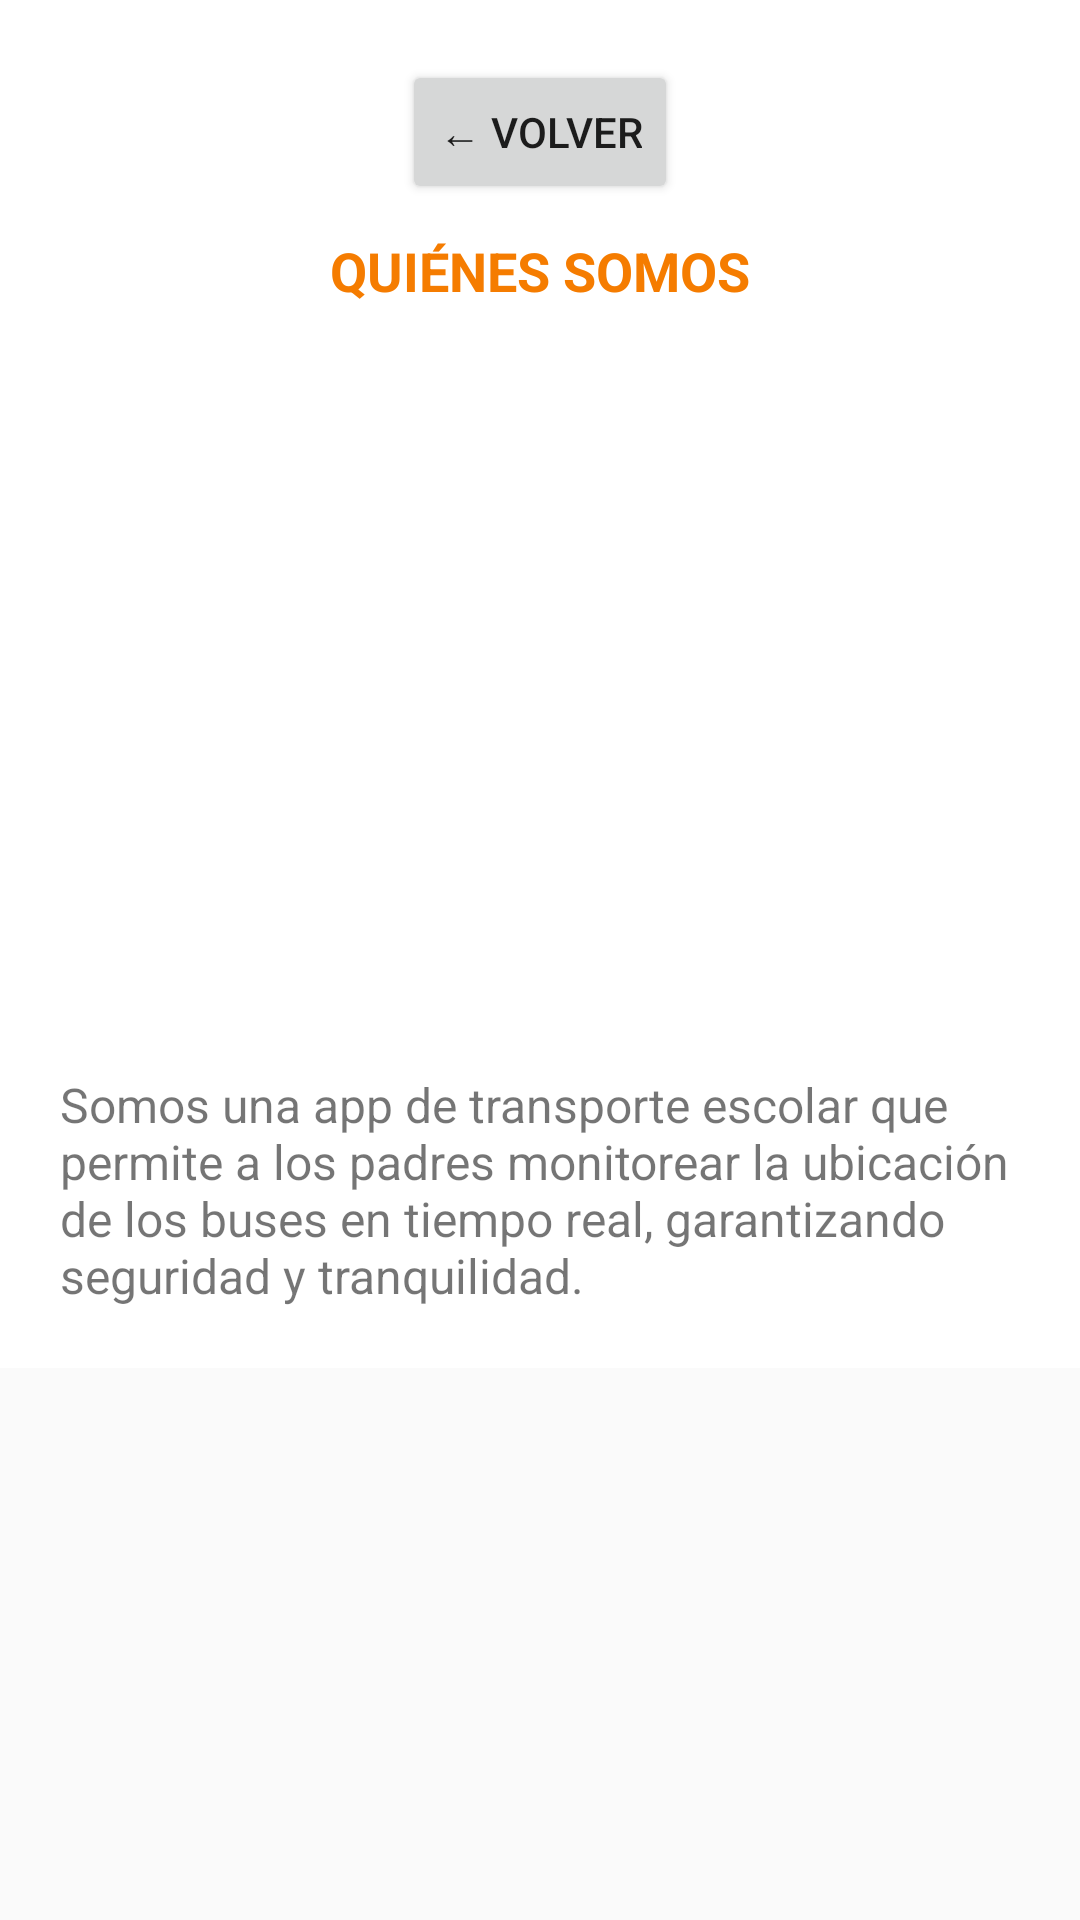

Here is an Android app screen rendered from its layout file. Give the layout XML and the strings, colors and styles it references.
<!-- AndroidManifest.xml: application theme Theme.AppCompat.Light.DarkActionBar -->
<!-- res/layout/activity_quienes_somos.xml -->
<?xml version="1.0" encoding="utf-8"?>
<ScrollView xmlns:android="http://schemas.android.com/apk/res/android"
    android:layout_width="match_parent"
    android:layout_height="match_parent">

       <LinearLayout
        android:layout_width="match_parent"
        android:layout_height="match_parent"
        android:orientation="vertical"
        android:padding="20dp"
        android:background="#FFFFFF"
        android:gravity="center">

        <Button
            android:id="@+id/btnVolver"
            android:layout_width="wrap_content"
            android:layout_height="wrap_content"
            android:text="← Volver"
            android:layout_marginBottom="10dp"/>

        <TextView
            android:layout_width="wrap_content"
            android:layout_height="wrap_content"
            android:text="QUIÉNES SOMOS"
            android:textSize="18sp"
            android:textStyle="bold"
            android:textColor="#F57C00"
            android:layout_marginBottom="15dp"/>

        <ImageView
            android:layout_width="match_parent"
            android:layout_height="220dp"
            android:layout_marginBottom="20dp"
            android:scaleType="centerCrop"
            android:src="@drawable/img_quienes" />

           <TextView
               android:layout_width="match_parent"
               android:layout_height="wrap_content"
               android:text="Somos una app de transporte escolar que permite a los padres monitorear la ubicación de los buses en tiempo real, garantizando seguridad y tranquilidad."
               android:textSize="16sp" />

       </LinearLayout>

</ScrollView>
<!-- resources referenced by this layout -->
<resources>

</resources>
